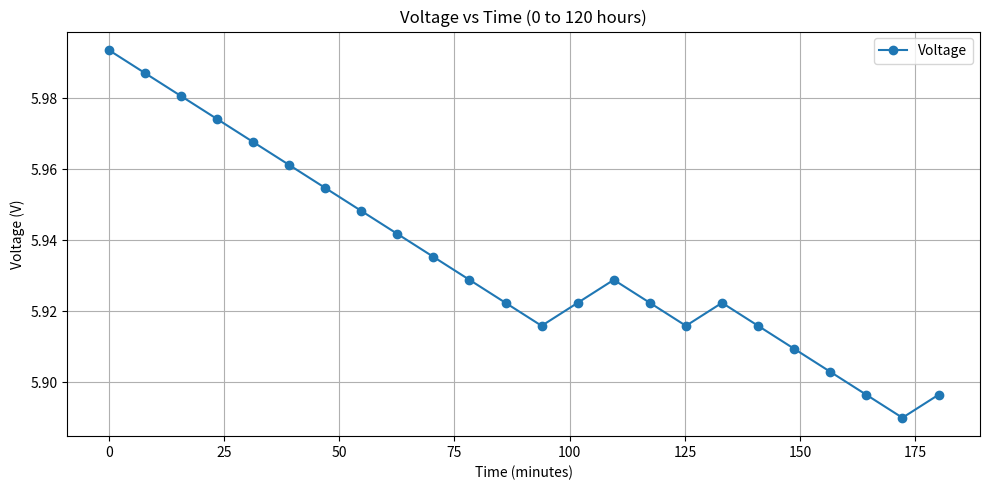

Recreate this plot in Python.
import matplotlib.pyplot as plt
import re
data = """
phase: -2055 new dac val: 1798

 phase: -2395 new dac val: 1796

 phase: -2391 new dac val: 1794

 phase: -2438 new dac val: 1792

 phase: -1309 new dac val: 1790

 phase: -2067 new dac val: 1788

 phase: -2324 new dac val: 1786

 phase: -2290 new dac val: 1784

 phase: -2303 new dac val: 1782

 phase: -2388 new dac val: 1780

 phase: -2276 new dac val: 1778

 phase: -2406 new dac val: 1776

 phase: -1298 new dac val: 1774

 phase: 390 new dac val: 1776

 phase: 51 new dac val: 1778

 phase: -2207 new dac val: 1776

 phase: -1524 new dac val: 1774

 phase: 532 new dac val: 1776

 phase: -2458 new dac val: 1774

 phase: -2239 new dac val: 1772

 phase: -2448 new dac val: 1770

 phase: -2467 new dac val: 1768

 phase: -1848 new dac val: 1766

 phase: 340 new dac val: 1768

"""

# Extract DAC values using regex
dac_values = [int(match.group(2)) for match in re.finditer(r"phase: (-?\d+) new dac val: (\d+)", data)]
voltages = [0.180 + (dac / 1800) * (6.0 - 0.180) for dac in dac_values]
# Generate sample numbers as x-axis
num_samples = len(dac_values)
time_values = [i * (180) / (num_samples - 1) for i in range(num_samples)]

# Plotting
plt.figure(figsize=(10, 5))
plt.plot(time_values, voltages, marker='o', linestyle='-', label='Voltage')
plt.xlabel('Time (minutes)')
plt.ylabel('Voltage (V)')
plt.title('Voltage vs Time (0 to 120 hours)')
plt.grid(True)
plt.legend()
plt.tight_layout()
plt.show()